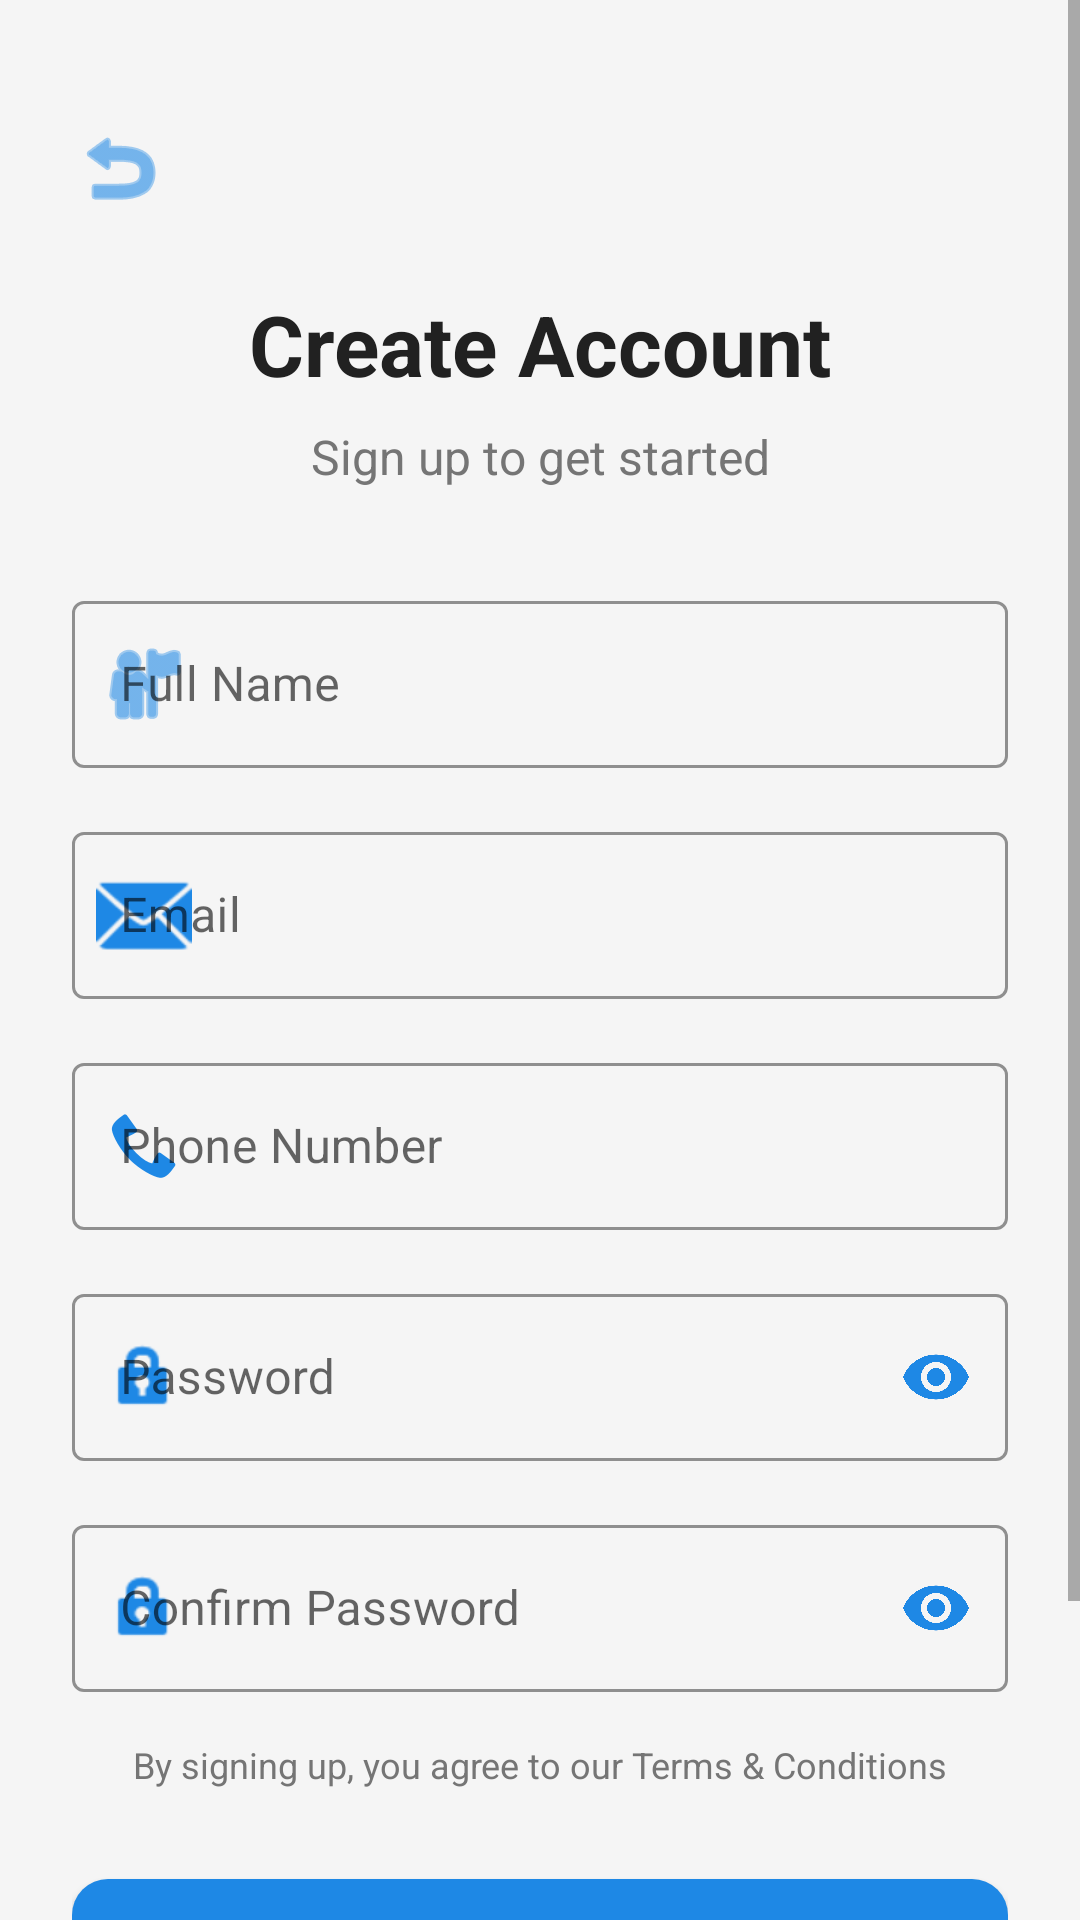

Produce the Android XML layout that renders to this screen, including the resource entries it uses.
<!-- AndroidManifest.xml: activity theme Theme.MaterialComponents.Light.NoActionBar -->
<!-- res/layout/activity_signup.xml -->
<?xml version="1.0" encoding="utf-8"?>
<ScrollView xmlns:android="http://schemas.android.com/apk/res/android"
    xmlns:app="http://schemas.android.com/apk/res-auto"
    xmlns:tools="http://schemas.android.com/tools"
    android:layout_width="match_parent"
    android:layout_height="match_parent"
    android:fillViewport="true"
    android:background="@color/background_light"
    tools:context=".SignupActivity">

    <androidx.constraintlayout.widget.ConstraintLayout
        android:layout_width="match_parent"
        android:layout_height="wrap_content"
        android:padding="24dp">

        
        <ImageView
            android:id="@+id/ivBack"
            android:layout_width="32dp"
            android:layout_height="32dp"
            android:layout_marginTop="16dp"
            android:src="@android:drawable/ic_menu_revert"
            android:contentDescription="Back"
            android:tint="@color/primary_blue"
            app:layout_constraintStart_toStartOf="parent"
            app:layout_constraintTop_toTopOf="parent" />

        
        <TextView
            android:id="@+id/tvCreateAccount"
            android:layout_width="wrap_content"
            android:layout_height="wrap_content"
            android:layout_marginTop="24dp"
            android:text="@string/create_account"
            android:textColor="@color/text_primary"
            android:textSize="28sp"
            android:textStyle="bold"
            app:layout_constraintEnd_toEndOf="parent"
            app:layout_constraintStart_toStartOf="parent"
            app:layout_constraintTop_toBottomOf="@+id/ivBack" />

        
        <TextView
            android:id="@+id/tvSubtitle"
            android:layout_width="wrap_content"
            android:layout_height="wrap_content"
            android:layout_marginTop="8dp"
            android:text="@string/signup_subtitle"
            android:textColor="@color/text_secondary"
            android:textSize="16sp"
            app:layout_constraintEnd_toEndOf="parent"
            app:layout_constraintStart_toStartOf="parent"
            app:layout_constraintTop_toBottomOf="@+id/tvCreateAccount" />

        
        <com.google.android.material.textfield.TextInputLayout
            android:id="@+id/tilFullName"
            style="@style/Widget.MaterialComponents.TextInputLayout.OutlinedBox"
            android:layout_width="0dp"
            android:layout_height="wrap_content"
            android:layout_marginTop="32dp"
            android:hint="@string/full_name"
            app:boxStrokeColor="@color/primary_blue"
            app:hintTextColor="@color/primary_blue"
            app:layout_constraintEnd_toEndOf="parent"
            app:layout_constraintStart_toStartOf="parent"
            app:layout_constraintTop_toBottomOf="@+id/tvSubtitle"
            app:startIconDrawable="@android:drawable/ic_menu_myplaces"
            app:startIconTint="@color/primary_blue">

            <com.google.android.material.textfield.TextInputEditText
                android:id="@+id/etFullName"
                android:layout_width="match_parent"
                android:layout_height="wrap_content"
                android:inputType="textPersonName"
                android:textColor="@color/text_primary" />
        </com.google.android.material.textfield.TextInputLayout>

        
        <com.google.android.material.textfield.TextInputLayout
            android:id="@+id/tilEmail"
            style="@style/Widget.MaterialComponents.TextInputLayout.OutlinedBox"
            android:layout_width="0dp"
            android:layout_height="wrap_content"
            android:layout_marginTop="16dp"
            android:hint="@string/email"
            app:boxStrokeColor="@color/primary_blue"
            app:hintTextColor="@color/primary_blue"
            app:layout_constraintEnd_toEndOf="parent"
            app:layout_constraintStart_toStartOf="parent"
            app:layout_constraintTop_toBottomOf="@+id/tilFullName"
            app:startIconDrawable="@android:drawable/ic_dialog_email"
            app:startIconTint="@color/primary_blue">

            <com.google.android.material.textfield.TextInputEditText
                android:id="@+id/etEmail"
                android:layout_width="match_parent"
                android:layout_height="wrap_content"
                android:inputType="textEmailAddress"
                android:textColor="@color/text_primary" />
        </com.google.android.material.textfield.TextInputLayout>

        
        <com.google.android.material.textfield.TextInputLayout
            android:id="@+id/tilPhone"
            style="@style/Widget.MaterialComponents.TextInputLayout.OutlinedBox"
            android:layout_width="0dp"
            android:layout_height="wrap_content"
            android:layout_marginTop="16dp"
            android:hint="@string/phone_number"
            app:boxStrokeColor="@color/primary_blue"
            app:hintTextColor="@color/primary_blue"
            app:layout_constraintEnd_toEndOf="parent"
            app:layout_constraintStart_toStartOf="parent"
            app:layout_constraintTop_toBottomOf="@+id/tilEmail"
            app:startIconDrawable="@android:drawable/stat_sys_phone_call"
            app:startIconTint="@color/primary_blue">

            <com.google.android.material.textfield.TextInputEditText
                android:id="@+id/etPhone"
                android:layout_width="match_parent"
                android:layout_height="wrap_content"
                android:inputType="phone"
                android:textColor="@color/text_primary" />
        </com.google.android.material.textfield.TextInputLayout>

        
        <com.google.android.material.textfield.TextInputLayout
            android:id="@+id/tilPassword"
            style="@style/Widget.MaterialComponents.TextInputLayout.OutlinedBox"
            android:layout_width="0dp"
            android:layout_height="wrap_content"
            android:layout_marginTop="16dp"
            android:hint="@string/password"
            app:boxStrokeColor="@color/primary_blue"
            app:hintTextColor="@color/primary_blue"
            app:layout_constraintEnd_toEndOf="parent"
            app:layout_constraintStart_toStartOf="parent"
            app:layout_constraintTop_toBottomOf="@+id/tilPhone"
            app:passwordToggleEnabled="true"
            app:passwordToggleTint="@color/primary_blue"
            app:startIconDrawable="@android:drawable/ic_lock_idle_lock"
            app:startIconTint="@color/primary_blue">

            <com.google.android.material.textfield.TextInputEditText
                android:id="@+id/etPassword"
                android:layout_width="match_parent"
                android:layout_height="wrap_content"
                android:inputType="textPassword"
                android:textColor="@color/text_primary" />
        </com.google.android.material.textfield.TextInputLayout>

        
        <com.google.android.material.textfield.TextInputLayout
            android:id="@+id/tilConfirmPassword"
            style="@style/Widget.MaterialComponents.TextInputLayout.OutlinedBox"
            android:layout_width="0dp"
            android:layout_height="wrap_content"
            android:layout_marginTop="16dp"
            android:hint="@string/confirm_password"
            app:boxStrokeColor="@color/primary_blue"
            app:hintTextColor="@color/primary_blue"
            app:layout_constraintEnd_toEndOf="parent"
            app:layout_constraintStart_toStartOf="parent"
            app:layout_constraintTop_toBottomOf="@+id/tilPassword"
            app:passwordToggleEnabled="true"
            app:passwordToggleTint="@color/primary_blue"
            app:startIconDrawable="@android:drawable/ic_lock_idle_lock"
            app:startIconTint="@color/primary_blue">

            <com.google.android.material.textfield.TextInputEditText
                android:id="@+id/etConfirmPassword"
                android:layout_width="match_parent"
                android:layout_height="wrap_content"
                android:inputType="textPassword"
                android:textColor="@color/text_primary" />
        </com.google.android.material.textfield.TextInputLayout>

        
        <TextView
            android:id="@+id/tvTerms"
            android:layout_width="0dp"
            android:layout_height="wrap_content"
            android:layout_marginTop="16dp"
            android:gravity="center"
            android:text="@string/terms_conditions"
            android:textColor="@color/text_secondary"
            android:textSize="12sp"
            app:layout_constraintEnd_toEndOf="parent"
            app:layout_constraintStart_toStartOf="parent"
            app:layout_constraintTop_toBottomOf="@+id/tilConfirmPassword" />

        
        <com.google.android.material.button.MaterialButton
            android:id="@+id/btnSignUp"
            android:layout_width="0dp"
            android:layout_height="56dp"
            android:layout_marginTop="24dp"
            android:text="@string/sign_up"
            android:textSize="16sp"
            android:textStyle="bold"
            app:backgroundTint="@color/primary_blue"
            app:cornerRadius="12dp"
            app:layout_constraintEnd_toEndOf="parent"
            app:layout_constraintStart_toStartOf="parent"
            app:layout_constraintTop_toBottomOf="@+id/tvTerms" />

        
        <LinearLayout
            android:id="@+id/llLogin"
            android:layout_width="wrap_content"
            android:layout_height="wrap_content"
            android:layout_marginTop="24dp"
            android:layout_marginBottom="24dp"
            android:orientation="horizontal"
            app:layout_constraintBottom_toBottomOf="parent"
            app:layout_constraintEnd_toEndOf="parent"
            app:layout_constraintStart_toStartOf="parent"
            app:layout_constraintTop_toBottomOf="@+id/btnSignUp">

            <TextView
                android:layout_width="wrap_content"
                android:layout_height="wrap_content"
                android:text="@string/already_have_account"
                android:textColor="@color/text_secondary"
                android:textSize="14sp" />

            <TextView
                android:id="@+id/tvLogin"
                android:layout_width="wrap_content"
                android:layout_height="wrap_content"
                android:layout_marginStart="4dp"
                android:text="@string/login"
                android:textColor="@color/primary_blue"
                android:textSize="14sp"
                android:textStyle="bold" />
        </LinearLayout>

    </androidx.constraintlayout.widget.ConstraintLayout>

</ScrollView>
<!-- resources referenced by this layout -->
<resources>
  <color name="background_light">#F5F5F5</color>
  <color name="primary_blue">#1E88E5</color>
  <color name="text_primary">#212121</color>
  <color name="text_secondary">#757575</color>
  <string name="already_have_account">Already have an account?</string>
  <string name="confirm_password">Confirm Password</string>
  <string name="create_account">Create Account</string>
  <string name="email">Email</string>
  <string name="full_name">Full Name</string>
  <string name="login">Login</string>
  <string name="password">Password</string>
  <string name="phone_number">Phone Number</string>
  <string name="sign_up">Sign Up</string>
  <string name="signup_subtitle">Sign up to get started</string>
  <string name="terms_conditions">By signing up, you agree to our Terms &amp; Conditions</string>
</resources>
